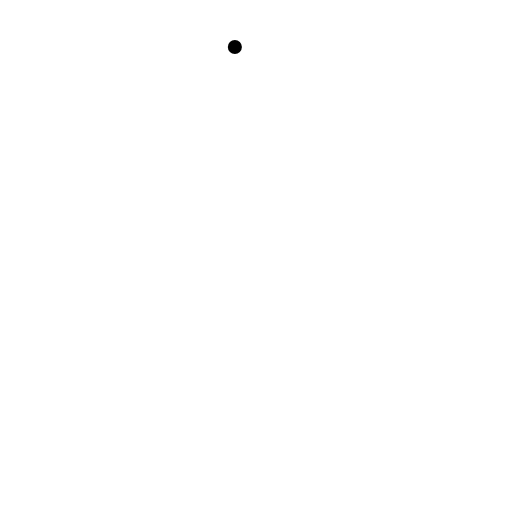
t = 0.00 s
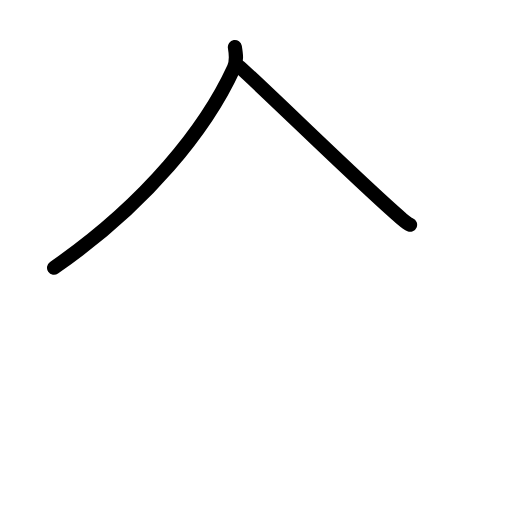
t = 1.63 s
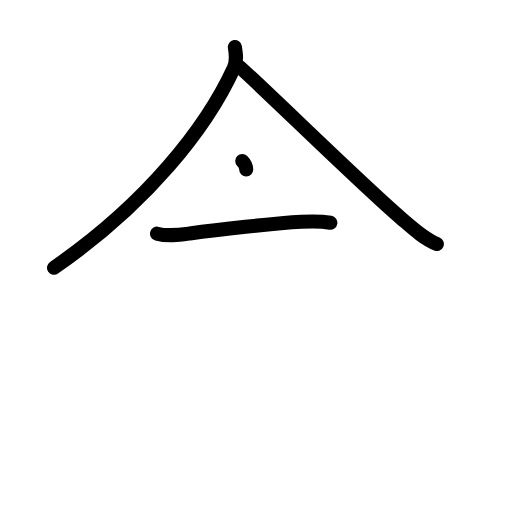
t = 3.25 s
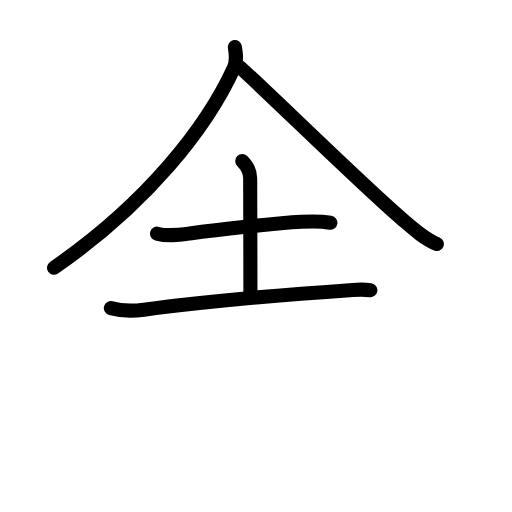
t = 4.83 s
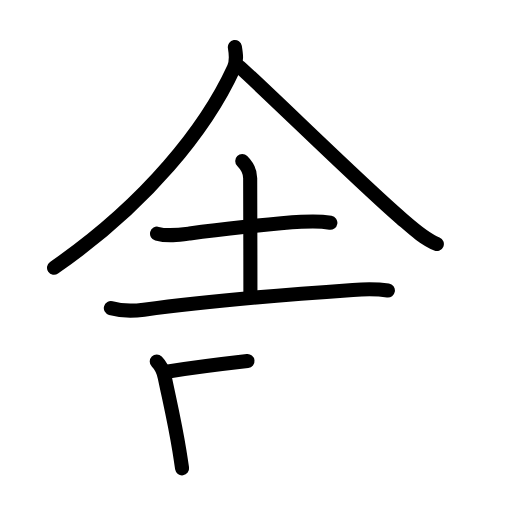
t = 6.17 s
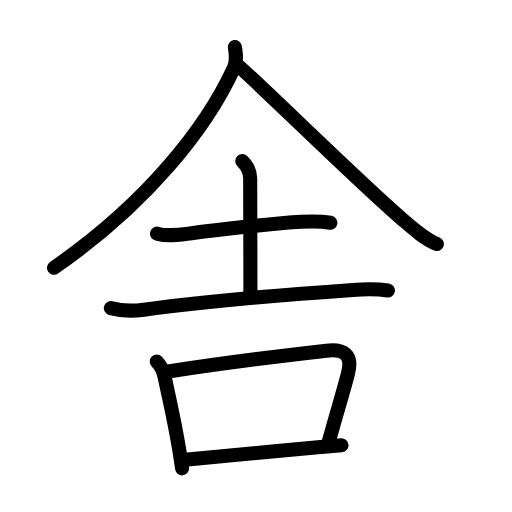
t = 8.00 s

The animated SVG that drew these frames (rendered in a browser with its animation timeline set to each time). Animation: 27 SMIL elements (animate=27); one cycle of 8.00 s.

<?xml version="1.0" encoding="UTF-8"?>
<!--
AniKanjiVG is licensed by CC-BY-SA Paul C. Sommerhoff (https://bitbucket.org/sommerhoff/anikanjivg).
AniKanjiVG uses KanjiVG which is licensed by CC-BY-SA Ulrich Apel (http://kanjivg.tagaini.net).
See also http://creativecommons.org/licenses/by-sa/3.0/
-->
<svg xmlns:kvg='http://kanjivg.tagaini.net' xmlns='http://www.w3.org/2000/svg' width='109' height='109' viewBox='0 0 109 109' style='fill:none;stroke:#000000;stroke-width:3;stroke-linecap:round;stroke-linejoin:round;' id="kvg:kanji_0820e"><g id="kvg:0820e" kvg:element="舎"><g id="kvg:0820e-g1" kvg:element="人" kvg:position="top" kvg:radical="general" kvg:phon="余V1"><path id="kvg:0820e-s1" kvg:type="㇒" d="M50,10c0.25,1.5,0.48,2.97-0.21,4.47C44,27.12,31.38,43.25,11.5,57"><animate attributeName="d" begin="0.0s" dur="0.5s" from="M50,10C50,10,50,10,50,10" to="M50,10c0.25,1.5,0.48,2.97-0.21,4.47" />
<animate attributeName="d" begin="0.5s" dur="0.5s" from="M50,10c0.25,1.5,0.48,2.97-0.21,4.47c0,0,0,0,0,0,0" to="M50,10c0.25,1.5,0.48,2.97-0.21,4.47C44,27.12,31.38,43.25,11.5,57" />
</path>
<path id="kvg:0820e-s2" kvg:type="㇏" d="M51,14.24c6.94,6.26,25.98,25.01,34.41,32.24c2.3,1.98,4.75,4.3,7.59,5.46"><animate attributeName="d" begin="1.0s" dur="0.5s" from="M51,14.24C51,14.24,51,14.24,51,14.24" to="M51,14.24c6.94,6.26,25.98,25.01,34.41,32.24" />
<animate attributeName="d" begin="1.5s" dur="0.5s" from="M51,14.24c6.94,6.26,25.98,25.01,34.41,32.24c0,0,0,0,0,0,0" to="M51,14.24c6.94,6.26,25.98,25.01,34.41,32.24c2.3,1.98,4.75,4.3,7.59,5.46" />
<animate attributeName="d" begin="0s" dur="1.0s" from="M-100,-100" to="M-100,-100" />
</path>
</g>
<g id="kvg:0820e-g2" kvg:element="吉" kvg:position="bottom"><g id="kvg:0820e-g3" kvg:element="士" kvg:position="top" kvg:phon="余V2"><path id="kvg:0820e-s3" kvg:type="㇐" d="M33.43,49.75c2.32,0.62,4.68,0.27,6.96-0.04c5.8-0.79,17.97-2.17,23.74-2.49c2.06-0.12,4.16-0.16,6.2,0.19"><animate attributeName="d" begin="2.0s" dur="0.3333333333333333s" from="M33.43,49.75C33.43,49.75,33.43,49.75,33.43,49.75" to="M33.43,49.75c2.32,0.62,4.68,0.27,6.96-0.04" />
<animate attributeName="d" begin="2.3333333333333335s" dur="0.3333333333333333s" from="M33.43,49.75c2.32,0.62,4.68,0.27,6.96-0.04c0,0,0,0,0,0,0" to="M33.43,49.75c2.32,0.62,4.68,0.27,6.96-0.04c5.8-0.79,17.97-2.17,23.74-2.49" />
<animate attributeName="d" begin="2.6666666666666665s" dur="0.3333333333333333s" from="M33.43,49.75c2.32,0.62,4.68,0.27,6.96-0.04c5.8-0.79,17.97-2.17,23.74-2.49c0,0,0,0,0,0,0" to="M33.43,49.75c2.32,0.62,4.68,0.27,6.96-0.04c5.8-0.79,17.97-2.17,23.74-2.49c2.06-0.12,4.16-0.16,6.2,0.19" />
<animate attributeName="d" begin="0s" dur="2.0s" from="M-100,-100" to="M-100,-100" />
</path>
<path id="kvg:0820e-s4" kvg:type="㇑a" d="M51.57,34.26c1.02,1.02,1.69,2.49,1.69,3.67c0,0.86,0.05,15.95,0.05,24.51"><animate attributeName="d" begin="3.0s" dur="0.5s" from="M51.57,34.26C51.57,34.26,51.57,34.26,51.57,34.26" to="M51.57,34.26c1.02,1.02,1.69,2.49,1.69,3.67" />
<animate attributeName="d" begin="3.5s" dur="0.5s" from="M51.57,34.26c1.02,1.02,1.69,2.49,1.69,3.67c0,0,0,0,0,0,0" to="M51.57,34.26c1.02,1.02,1.69,2.49,1.69,3.67c0,0.86,0.05,15.95,0.05,24.51" />
<animate attributeName="d" begin="0s" dur="3.0s" from="M-100,-100" to="M-100,-100" />
</path>
<path id="kvg:0820e-s5" kvg:type="㇐" d="M23.6,65.6c2.03,0.56,4.99,0.59,7.03,0.32c13.12-1.79,29.96-3.19,44.49-4.2c2.39-0.17,5.1-0.23,7.46,0.12"><animate attributeName="d" begin="4.0s" dur="0.3333333333333333s" from="M23.6,65.6C23.6,65.6,23.6,65.6,23.6,65.6" to="M23.6,65.6c2.03,0.56,4.99,0.59,7.03,0.32" />
<animate attributeName="d" begin="4.333333333333333s" dur="0.3333333333333333s" from="M23.6,65.6c2.03,0.56,4.99,0.59,7.03,0.32c0,0,0,0,0,0,0" to="M23.6,65.6c2.03,0.56,4.99,0.59,7.03,0.32c13.12-1.79,29.96-3.19,44.49-4.2" />
<animate attributeName="d" begin="4.666666666666667s" dur="0.3333333333333333s" from="M23.6,65.6c2.03,0.56,4.99,0.59,7.03,0.32c13.12-1.79,29.96-3.19,44.49-4.2c0,0,0,0,0,0,0" to="M23.6,65.6c2.03,0.56,4.99,0.59,7.03,0.32c13.12-1.79,29.96-3.19,44.49-4.2c2.39-0.17,5.1-0.23,7.46,0.12" />
<animate attributeName="d" begin="0s" dur="4.0s" from="M-100,-100" to="M-100,-100" />
</path>
</g>
<g id="kvg:0820e-g4" kvg:element="口" kvg:position="bottom"><path id="kvg:0820e-s6" kvg:type="㇑" d="M33.37,76.97c0.89,0.89,1.46,2.2,1.71,3.38c1.18,5.65,2.17,9.77,3.11,15.61c0.21,1.3,0.4,2.56,0.57,3.75"><animate attributeName="d" begin="5.0s" dur="0.3333333333333333s" from="M33.37,76.97C33.37,76.97,33.37,76.97,33.37,76.97" to="M33.37,76.97c0.89,0.89,1.46,2.2,1.71,3.38" />
<animate attributeName="d" begin="5.333333333333333s" dur="0.3333333333333333s" from="M33.37,76.97c0.89,0.89,1.46,2.2,1.71,3.38c0,0,0,0,0,0,0" to="M33.37,76.97c0.89,0.89,1.46,2.2,1.71,3.38c1.18,5.65,2.17,9.77,3.11,15.61" />
<animate attributeName="d" begin="5.666666666666667s" dur="0.3333333333333333s" from="M33.37,76.97c0.89,0.89,1.46,2.2,1.71,3.38c1.18,5.65,2.17,9.77,3.11,15.61c0,0,0,0,0,0,0" to="M33.37,76.97c0.89,0.89,1.46,2.2,1.71,3.38c1.18,5.65,2.17,9.77,3.11,15.61c0.21,1.3,0.4,2.56,0.57,3.75" />
<animate attributeName="d" begin="0s" dur="5.0s" from="M-100,-100" to="M-100,-100" />
</path>
<path id="kvg:0820e-s7" kvg:type="㇕b" d="M35.81,79.08c9.51-1.49,26.38-3.6,33.69-4.43c3.7-0.42,5.6,0.82,4.61,4.74c-1.09,4.27-2.35,8.21-4.15,14.78"><animate attributeName="d" begin="6.0s" dur="0.3333333333333333s" from="M35.81,79.08C35.81,79.08,35.81,79.08,35.81,79.08" to="M35.81,79.08c9.51-1.49,26.38-3.6,33.69-4.43" />
<animate attributeName="d" begin="6.333333333333333s" dur="0.3333333333333333s" from="M35.81,79.08c9.51-1.49,26.38-3.6,33.69-4.43c0,0,0,0,0,0,0" to="M35.81,79.08c9.51-1.49,26.38-3.6,33.69-4.43c3.7-0.42,5.6,0.82,4.61,4.74" />
<animate attributeName="d" begin="6.666666666666667s" dur="0.3333333333333333s" from="M35.81,79.08c9.51-1.49,26.38-3.6,33.69-4.43c3.7-0.42,5.6,0.82,4.61,4.74c0,0,0,0,0,0,0" to="M35.81,79.08c9.51-1.49,26.38-3.6,33.69-4.43c3.7-0.42,5.6,0.82,4.61,4.74c-1.09,4.27-2.35,8.21-4.15,14.78" />
<animate attributeName="d" begin="0s" dur="6.0s" from="M-100,-100" to="M-100,-100" />
</path>
<path id="kvg:0820e-s8" kvg:type="㇐b" d="M39.93,97.84c5.48-0.54,19.16-1.84,28.33-2.68c1.57-0.14,3.24-0.27,4.44-0.36"><animate attributeName="d" begin="7.0s" dur="0.5s" from="M39.93,97.84C39.93,97.84,39.93,97.84,39.93,97.84" to="M39.93,97.84c5.48-0.54,19.16-1.84,28.33-2.68" />
<animate attributeName="d" begin="7.5s" dur="0.5s" from="M39.93,97.84c5.48-0.54,19.16-1.84,28.33-2.68c0,0,0,0,0,0,0" to="M39.93,97.84c5.48-0.54,19.16-1.84,28.33-2.68c1.57-0.14,3.24-0.27,4.44-0.36" />
<animate attributeName="d" begin="0s" dur="7.0s" from="M-100,-100" to="M-100,-100" />
</path>
</g>
</g>
</g>
</svg>
